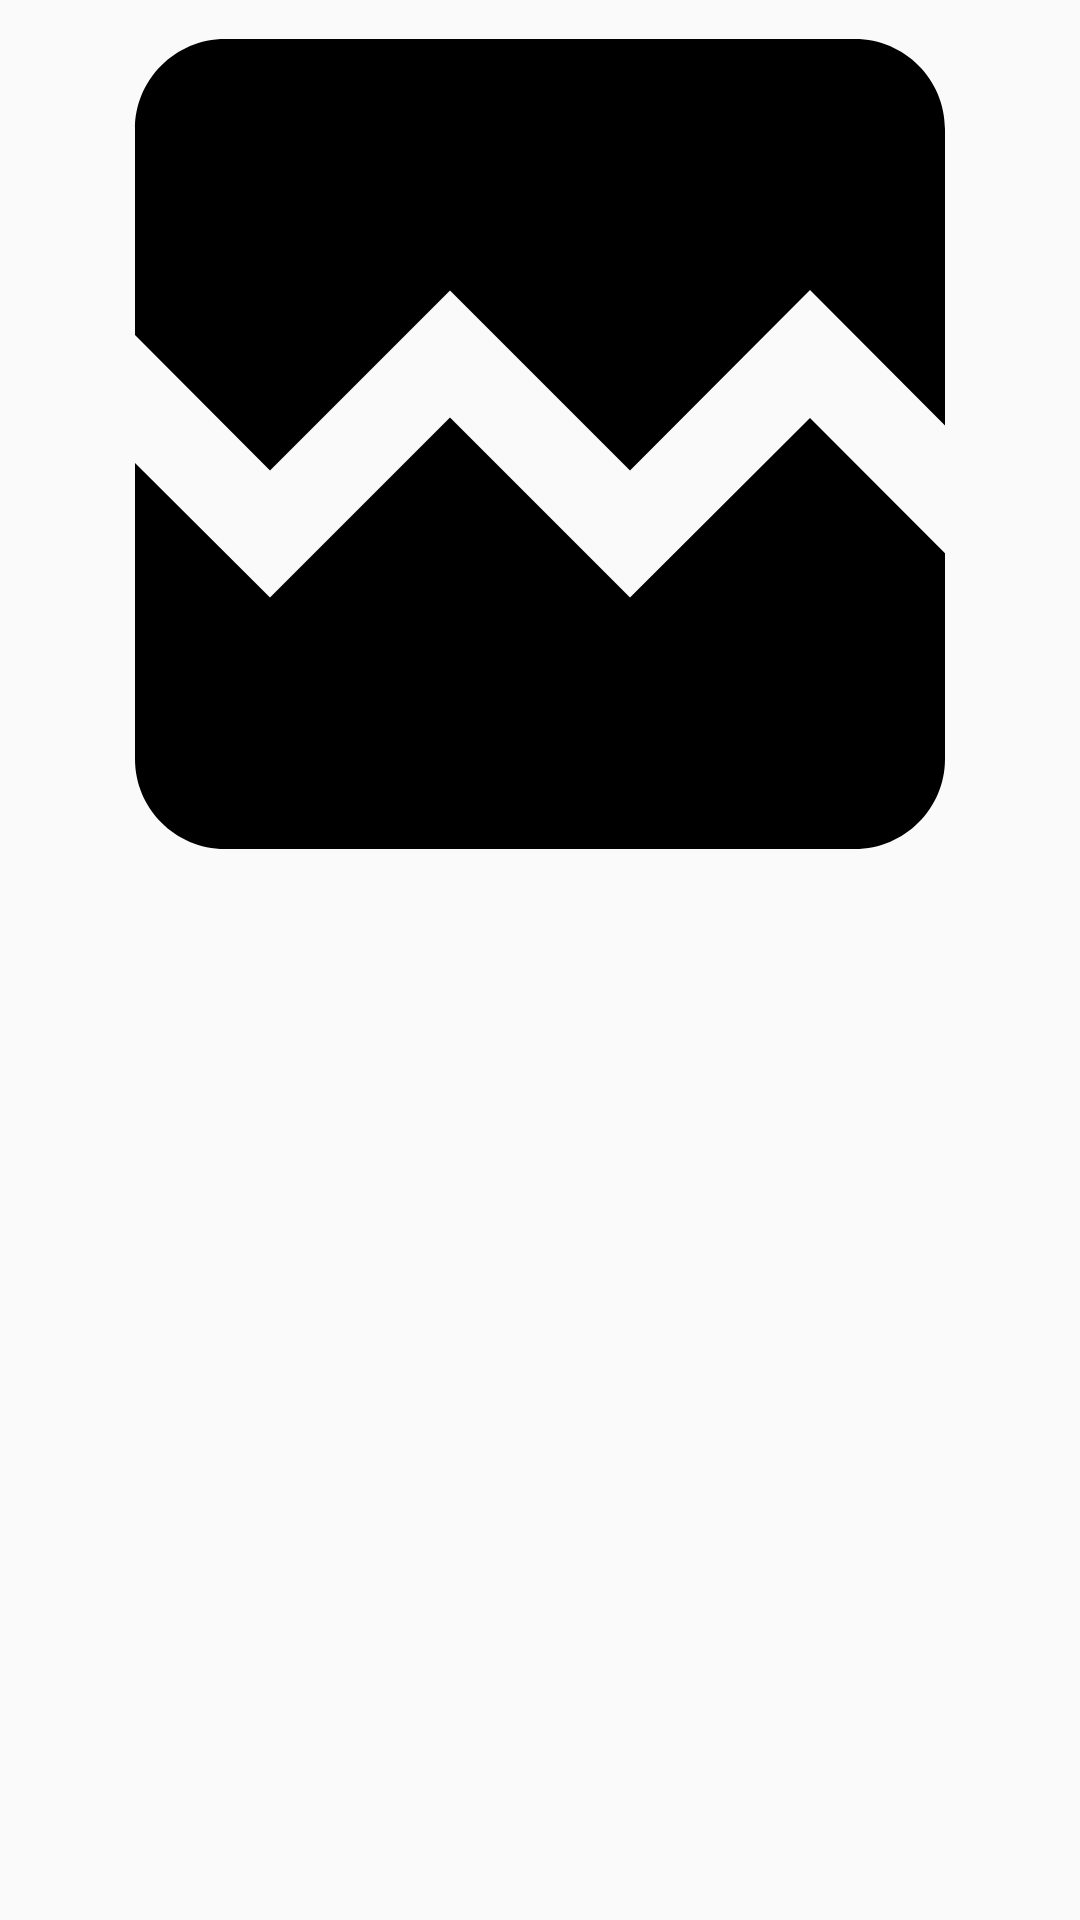

Write the Android layout XML for this screen, with the resource values it uses.
<!-- AndroidManifest.xml: application theme AppTheme -->
<!-- res/layout/main_movie_item.xml -->
<?xml version="1.0" encoding="utf-8"?>
<LinearLayout xmlns:android="http://schemas.android.com/apk/res/android"
    android:layout_width="match_parent"
    android:layout_height="wrap_content"
    android:orientation="vertical">

    <ImageView
        android:id="@+id/movie_item_poster_image"
        android:layout_width="match_parent"
        android:layout_height="wrap_content"
        android:contentDescription="@string/movie_poster_image_description"
        android:minHeight="296dp"
        android:scaleType="centerCrop"
        android:src="@drawable/ic_image_black_24dp" />

</LinearLayout>
<!-- resources referenced by this layout -->
<resources>
  <!-- drawable ic_image_black_24dp (drawable) -->
  <?xml version="1.0" encoding="utf-8"?>
  <vector xmlns:android="http://schemas.android.com/apk/res/android"
      android:width="24dp"
      android:height="24dp"
      android:viewportHeight="24.0"
      android:viewportWidth="24.0">
      <path
          android:fillColor="#000000"
          android:pathData="M21,5v6.59l-3,-3.01 -4,4.01 -4,-4 -4,4 -3,-3.01L3,5c0,-1.1 0.9,-2 2,-2h14c1.1,0 2,0.9 2,2zM18,11.42l3,3.01L21,19c0,1.1 -0.9,2 -2,2L5,21c-1.1,0 -2,-0.9 -2,-2v-6.58l3,2.99 4,-4 4,4 4,-3.99z" />
  </vector>
  <string name="movie_poster_image_description">Movie Poster Image</string>
  <style name="AppTheme" parent="Theme.AppCompat.Light.NoActionBar">
          
          <item name="colorPrimary">@color/colorPrimary</item>
          <item name="colorPrimaryDark">@color/colorPrimaryDark</item>
          <item name="colorAccent">@color/colorAccent</item>
      </style>
  <color name="colorPrimary">#3F51B5</color>
  <color name="colorPrimaryDark">#303F9F</color>
  <color name="colorAccent">#FF4081</color>
</resources>
